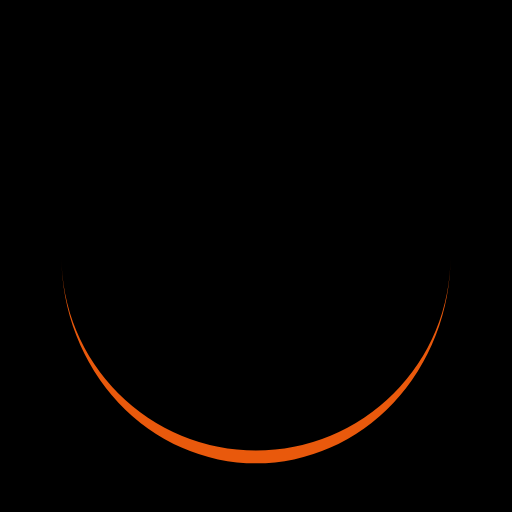
t = 0.00 s
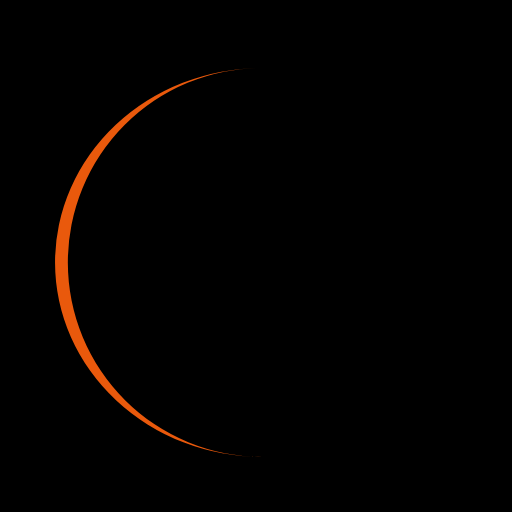
t = 0.23 s
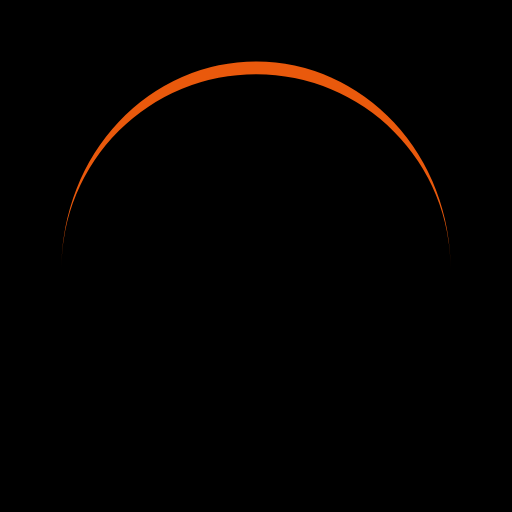
t = 0.46 s
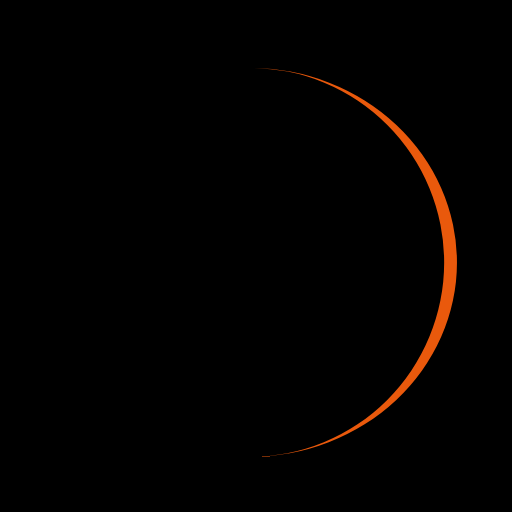
t = 0.68 s

The animated SVG that drew these frames (rendered in a browser with its animation timeline set to each time). Animation: 1 SMIL element (animateTransform=1); one cycle of 0.91 s, repeats indefinitely.

<svg xmlns="http://www.w3.org/2000/svg" viewBox="0 0 100 100" preserveAspectRatio="xMidYMid" width="198" height="198" style="shape-rendering: auto; display: block; background: rgb(0, 0, 0);" xmlns:xlink="http://www.w3.org/1999/xlink"><g><path stroke="none" fill="#e9590c" d="M12 50A38 38 0 0 0 88 50A38 40.5 0 0 1 12 50">
  <animateTransform values="0 50 51.25;360 50 51.25" keyTimes="0;1" repeatCount="indefinite" dur="0.9090909090909091s" type="rotate" attributeName="transform"></animateTransform>
</path><g></g></g></svg>
